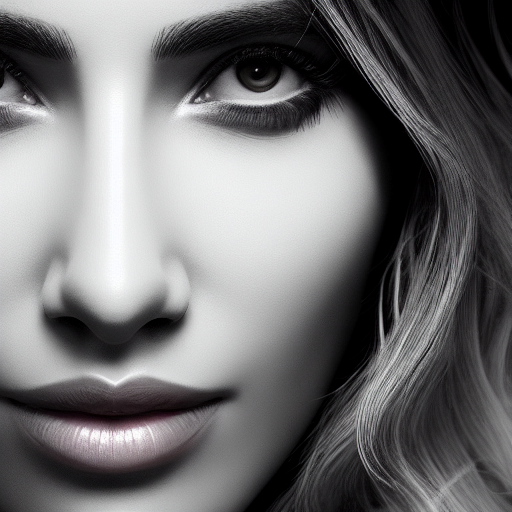
Generation parameters embedded in this image by AUTOMATIC1111 Stable Diffusion web UI or a fork of it (Forge, ...) (PNG 'parameters' text chunk):
image of a woman, face, smooth, sharp focus, illustration, cinematic lighting, hyper realism, octane render, 8k, hyper detailed
Negative prompt: ((((ugly)))), (((duplicate))), ((morbid)), ((mutilated)), [out of frame], extra fingers, mutated hands, ((poorly drawn hands)), ((poorly drawn face)), (((mutation))), (((deformed))), ((ugly)), blurry, ((bad anatomy)), (((bad proportions))), ((extra limbs)), cloned face, (((disfigured))). out of frame, ugly, extra limbs, (bad anatomy), gross proportions, (malformed limbs), ((missing arms)), ((missing legs)), (((extra arms))), (((extra legs))), mutated hands, (fused fingers), (too many fingers), (((long neck)))
Steps: 50, Sampler: DDIM, CFG scale: 7, Seed: 641692284, Size: 512x512, Model hash: 81761151